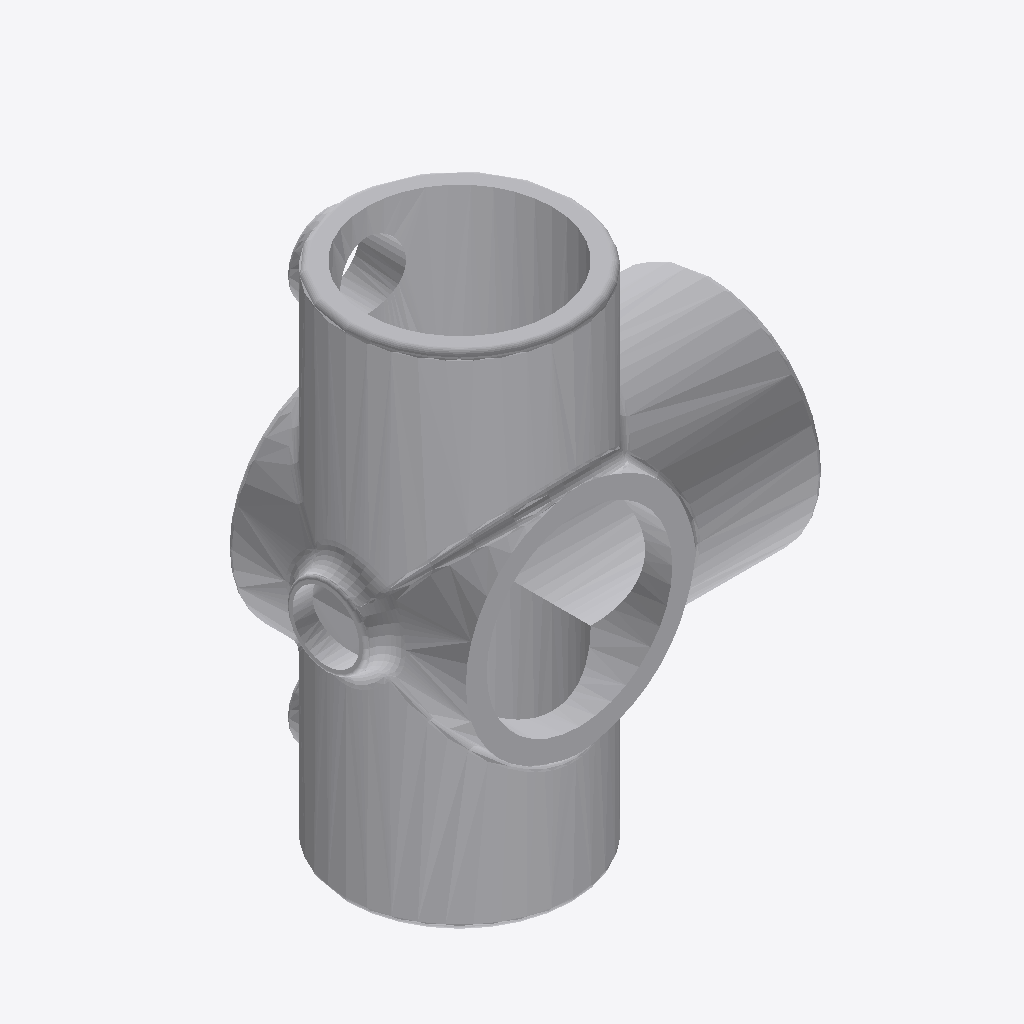
Isometric view of an IFC building model (IFC-SPF (STEP), schema IFC2X3, length unit unknown), seen from the south-west, elements coloured by IFC class: 1 other element (light grey).
Extent 91.7 m × 60.3 m × 119.4 m (x, y, z). Elements (1): 1 IfcBuildingElementProxy.

HEADER;
FILE_DESCRIPTION(('IFC Model'),'2;1');
FILE_NAME('kk35-7.ifc','2022-01-18T09:18:35',('Unspecified'),('Unspecified'),'CAD Exchanger 3.8.0 (cadexchanger.com)','Unspecified','');
FILE_SCHEMA(('IFC2X3'));
ENDSEC;
DATA;
#2=IFCPROJECT('TAWKTbc5XqtZSiEK5kMoWA',$,$,$,$,$,$,(#3),#8);
#12=IFCBUILDING('ytIjHiWd0YV5FtgTlyBgSl',$,$,$,$,$,$,$,.COMPLEX.,$,$,$);
#14=IFCBUILDINGELEMENTPROXY('1uxDjK1__SjJGZpQQeCXo4',$,'kk35-7',$,$,#15,#16,$,$);
ENDSEC;
